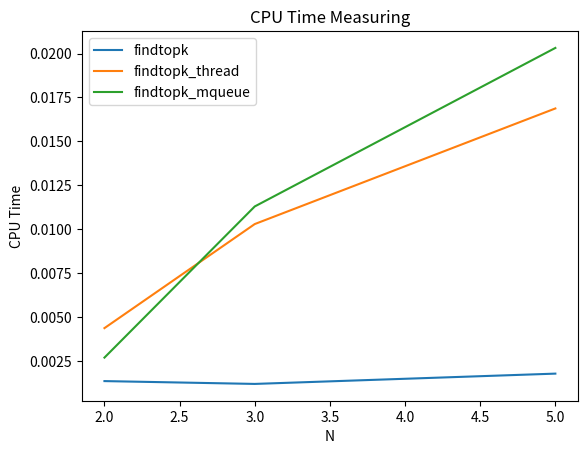

This figure's Python source:
# importing the required libraries
import matplotlib.pyplot as plt
import numpy as np

# define data values


#findtopk.c dosyasında 2,3,5 degerleri için hesaplanan CPU çalışma süreleri
x = np.array([2,3,5]) # X-axis points N = 2 degeri için 
y = np.array([0.001363,0.001202, 0.001788]) # Y-axis points
plt.plot(x, y) # Plot the chart



#findtopk_thread.c dosyasında 2,3,5 degerleri için hesaplanan CPU çalışma süreleri
a = np.array([2,3,5]) # X-axis points N = 3 degeri için
b = np.array([0.004377,0.010298, 0.016876]) # Y-axis points
plt.Color = 'red'
plt.plot(a, b) # Plot the chart



#findtopk_mqueue.c dosyasında 2,3,5 degerleri için hesaplanan CPU çalışma süreleri
c = np.array([2,3,5]) # X-axis points N = 4 degeri için
d = np.array([0.0027,0.0113 , 0.02032]) # Y-axis points

plt.plot(c, d) # Plot the chart



#findtopk.c intermated dosyasıyla haberleşirler ,
#findtopk_thread.c global değişkenlerle haberleşirler,
#findtopk_mqueue.c message queue ile haberleşirler


plt.title('CPU Time Measuring') # Chart title
plt.xlabel('N') # X-axis label
plt.ylabel('CPU Time') # Y-axis label
plt.legend(['findtopk', 'findtopk_thread', 'findtopk_mqueue'], loc='upper left')
plt.show() # display

